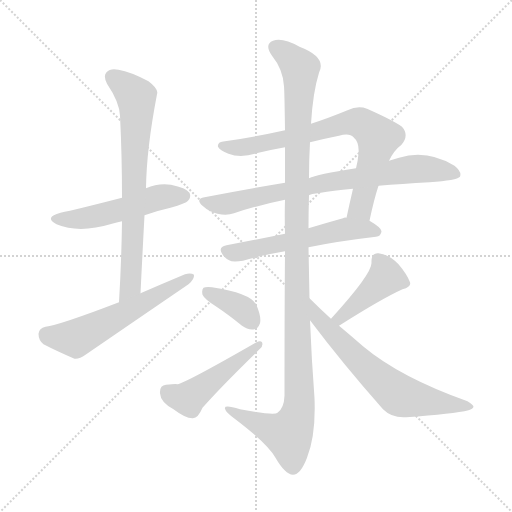
t = 0.00 s
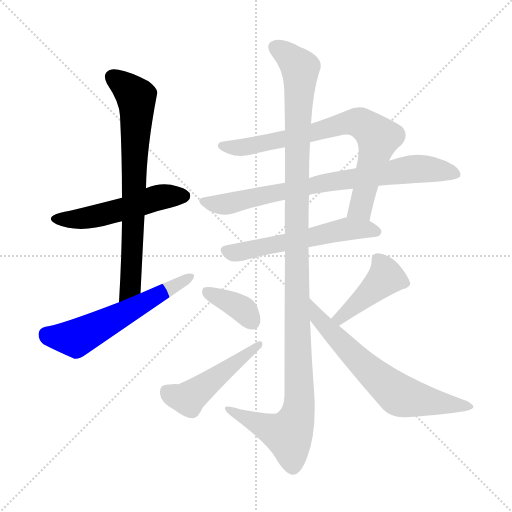
t = 1.78 s
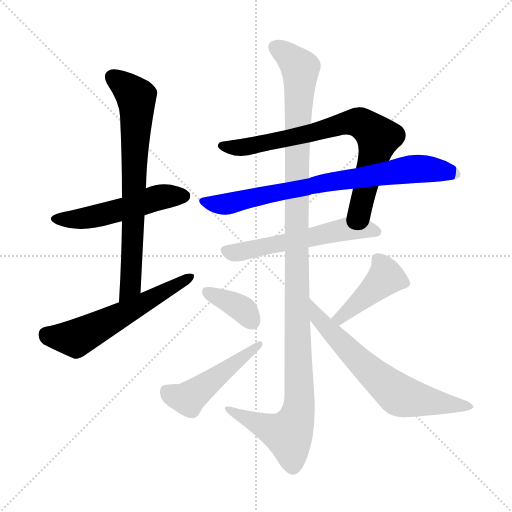
t = 3.56 s
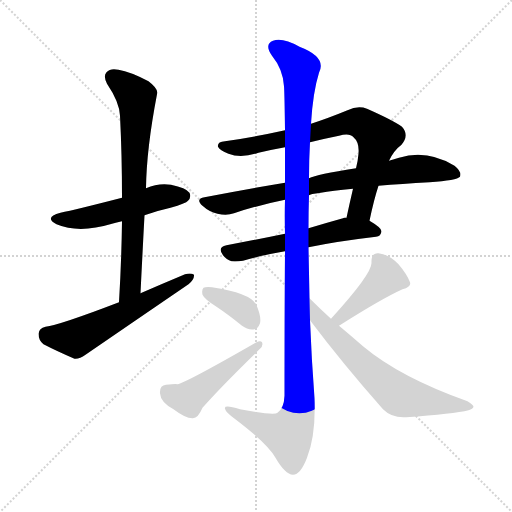
t = 5.34 s
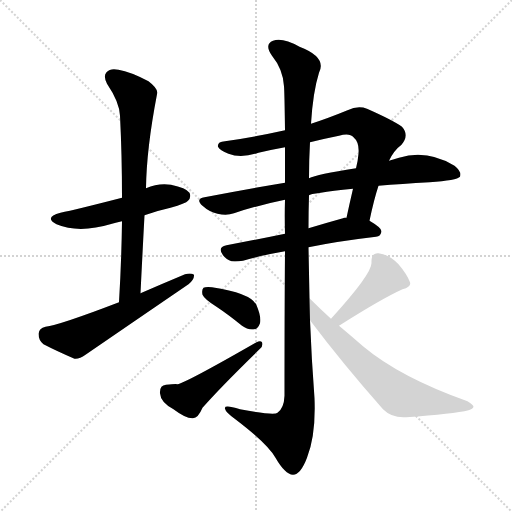
t = 7.12 s
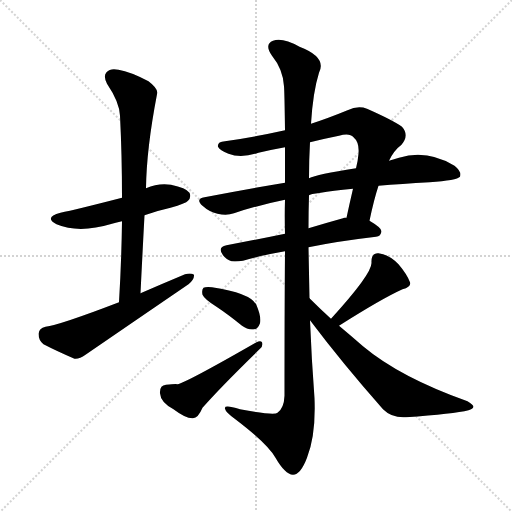
t = 8.90 s

The animated SVG that drew these frames (rendered in a browser with its animation timeline set to each time). Animation: 11 CSS @keyframes rules; one cycle of 8.90 s.

<svg version="1.1" viewBox="0 0 1024 1024" xmlns="http://www.w3.org/2000/svg">
  <g stroke="lightgray" stroke-dasharray="1,1" stroke-width="1" transform="scale(4, 4)">
    <line x1="0" y1="0" x2="256" y2="256"></line>
    <line x1="256" y1="0" x2="0" y2="256"></line>
    <line x1="128" y1="0" x2="128" y2="256"></line>
    <line x1="0" y1="128" x2="256" y2="128"></line>
  </g>
<g transform="scale(1, -1) translate(0, -900)">
   <style type="text/css">
    @keyframes keyframes0 {
      from {
       stroke: blue;
       stroke-dashoffset: 516;
       stroke-width: 128;
       }
       63% {
       animation-timing-function: step-end;
       stroke: blue;
       stroke-dashoffset: 0;
       stroke-width: 128;
       }
       to {
       stroke: black;
       stroke-width: 1024;
       }
       }
       #make-me-a-hanzi-animation-0 {
         animation: keyframes0 0.669922s both;
         animation-delay: 0.000000s;
         animation-timing-function: linear;
       }
    @keyframes keyframes1 {
      from {
       stroke: blue;
       stroke-dashoffset: 728;
       stroke-width: 128;
       }
       70% {
       animation-timing-function: step-end;
       stroke: blue;
       stroke-dashoffset: 0;
       stroke-width: 128;
       }
       to {
       stroke: black;
       stroke-width: 1024;
       }
       }
       #make-me-a-hanzi-animation-1 {
         animation: keyframes1 0.842448s both;
         animation-delay: 0.669922s;
         animation-timing-function: linear;
       }
    @keyframes keyframes2 {
      from {
       stroke: blue;
       stroke-dashoffset: 577;
       stroke-width: 128;
       }
       65% {
       animation-timing-function: step-end;
       stroke: blue;
       stroke-dashoffset: 0;
       stroke-width: 128;
       }
       to {
       stroke: black;
       stroke-width: 1024;
       }
       }
       #make-me-a-hanzi-animation-2 {
         animation: keyframes2 0.719564s both;
         animation-delay: 1.512370s;
         animation-timing-function: linear;
       }
    @keyframes keyframes3 {
      from {
       stroke: blue;
       stroke-dashoffset: 751;
       stroke-width: 128;
       }
       71% {
       animation-timing-function: step-end;
       stroke: blue;
       stroke-dashoffset: 0;
       stroke-width: 128;
       }
       to {
       stroke: black;
       stroke-width: 1024;
       }
       }
       #make-me-a-hanzi-animation-3 {
         animation: keyframes3 0.861165s both;
         animation-delay: 2.231934s;
         animation-timing-function: linear;
       }
    @keyframes keyframes4 {
      from {
       stroke: blue;
       stroke-dashoffset: 770;
       stroke-width: 128;
       }
       71% {
       animation-timing-function: step-end;
       stroke: blue;
       stroke-dashoffset: 0;
       stroke-width: 128;
       }
       to {
       stroke: black;
       stroke-width: 1024;
       }
       }
       #make-me-a-hanzi-animation-4 {
         animation: keyframes4 0.876628s both;
         animation-delay: 3.093099s;
         animation-timing-function: linear;
       }
    @keyframes keyframes5 {
      from {
       stroke: blue;
       stroke-dashoffset: 563;
       stroke-width: 128;
       }
       65% {
       animation-timing-function: step-end;
       stroke: blue;
       stroke-dashoffset: 0;
       stroke-width: 128;
       }
       to {
       stroke: black;
       stroke-width: 1024;
       }
       }
       #make-me-a-hanzi-animation-5 {
         animation: keyframes5 0.708171s both;
         animation-delay: 3.969727s;
         animation-timing-function: linear;
       }
    @keyframes keyframes6 {
      from {
       stroke: blue;
       stroke-dashoffset: 1189;
       stroke-width: 128;
       }
       79% {
       animation-timing-function: step-end;
       stroke: blue;
       stroke-dashoffset: 0;
       stroke-width: 128;
       }
       to {
       stroke: black;
       stroke-width: 1024;
       }
       }
       #make-me-a-hanzi-animation-6 {
         animation: keyframes6 1.217611s both;
         animation-delay: 4.677897s;
         animation-timing-function: linear;
       }
    @keyframes keyframes7 {
      from {
       stroke: blue;
       stroke-dashoffset: 369;
       stroke-width: 128;
       }
       55% {
       animation-timing-function: step-end;
       stroke: blue;
       stroke-dashoffset: 0;
       stroke-width: 128;
       }
       to {
       stroke: black;
       stroke-width: 1024;
       }
       }
       #make-me-a-hanzi-animation-7 {
         animation: keyframes7 0.550293s both;
         animation-delay: 5.895508s;
         animation-timing-function: linear;
       }
    @keyframes keyframes8 {
      from {
       stroke: blue;
       stroke-dashoffset: 480;
       stroke-width: 128;
       }
       61% {
       animation-timing-function: step-end;
       stroke: blue;
       stroke-dashoffset: 0;
       stroke-width: 128;
       }
       to {
       stroke: black;
       stroke-width: 1024;
       }
       }
       #make-me-a-hanzi-animation-8 {
         animation: keyframes8 0.640625s both;
         animation-delay: 6.445801s;
         animation-timing-function: linear;
       }
    @keyframes keyframes9 {
      from {
       stroke: blue;
       stroke-dashoffset: 422;
       stroke-width: 128;
       }
       58% {
       animation-timing-function: step-end;
       stroke: blue;
       stroke-dashoffset: 0;
       stroke-width: 128;
       }
       to {
       stroke: black;
       stroke-width: 1024;
       }
       }
       #make-me-a-hanzi-animation-9 {
         animation: keyframes9 0.593424s both;
         animation-delay: 7.086426s;
         animation-timing-function: linear;
       }
    @keyframes keyframes10 {
      from {
       stroke: blue;
       stroke-dashoffset: 659;
       stroke-width: 128;
       }
       68% {
       animation-timing-function: step-end;
       stroke: blue;
       stroke-dashoffset: 0;
       stroke-width: 128;
       }
       to {
       stroke: black;
       stroke-width: 1024;
       }
       }
       #make-me-a-hanzi-animation-10 {
         animation: keyframes10 0.786296s both;
         animation-delay: 7.679850s;
         animation-timing-function: linear;
       }
</style>
<path d="M 289.0 469.5 Q 314.0 478.5 341.0 484.5 Q 372.0 493.5 376.0 498.5 Q 383.0 505.5 379.0 514.5 Q 372.0 524.5 342.0 530.5 Q 317.0 534.5 292.0 523.5 L 244.0 504.5 Q 151.0 480.5 121.0 474.5 Q 87.0 465.5 113.0 451.5 Q 158.0 432.5 224.0 452.5 Q 233.0 455.5 244.0 457.5 L 289.0 469.5 Z" fill="lightgray"></path> 
<path d="M 281.0 313.5 Q 285.0 394.5 289.0 469.5 L 292.0 523.5 Q 293.0 602.5 314.0 711.5 Q 318.0 721.5 297.0 737.5 Q 261.0 756.5 237.0 760.5 Q 221.0 764.5 213.0 755.5 Q 206.0 748.5 214.0 732.5 Q 239.0 695.5 240.0 668.5 Q 244.0 589.5 244.0 504.5 L 244.0 457.5 Q 243.0 379.5 238.0 295.5 C 236.0 265.5 280.0 283.5 281.0 313.5 Z" fill="lightgray"></path> 
<path d="M 238.0 295.5 Q 118.0 249.5 91.0 246.5 Q 78.0 243.5 77.0 232.5 Q 77.0 219.5 87.0 211.5 Q 112.0 198.5 149.0 182.5 Q 159.0 181.5 171.0 190.5 Q 273.0 260.5 377.0 331.5 Q 389.0 341.5 388.0 350.5 Q 382.0 354.5 370.0 351.5 Q 327.0 333.5 281.0 313.5 L 238.0 295.5 Z" fill="lightgray"></path> 
<path d="M 739.0 458.5 Q 748.0 501.5 757.0 528.5 L 778.0 578.5 Q 788.0 599.5 803.0 610.5 Q 819.0 629.5 804.0 646.5 Q 786.0 659.5 734.0 682.5 Q 716.0 689.5 695.0 679.5 Q 656.0 663.5 622.0 652.5 L 570.0 639.5 Q 512.0 626.5 450.0 617.5 Q 434.0 616.5 436.0 606.5 Q 439.0 599.5 457.0 592.5 Q 482.0 582.5 517.0 594.5 Q 542.0 600.5 570.0 605.5 L 620.0 615.5 Q 648.0 622.5 678.0 628.5 Q 699.0 634.5 707.0 625.5 Q 719.0 615.5 717.0 592.5 Q 716.0 579.5 712.0 563.5 L 706.0 522.5 Q 699.0 492.5 693.0 464.5 C 687.0 435.5 733.0 429.5 739.0 458.5 Z" fill="lightgray"></path> 
<path d="M 757.0 528.5 Q 803.0 532.5 859.0 535.5 Q 914.0 539.5 920.0 546.5 Q 924.0 556.5 909.0 568.5 Q 854.0 601.5 798.0 584.5 Q 788.0 581.5 778.0 578.5 L 712.0 563.5 Q 633.0 551.5 618.0 543.5 L 570.0 534.5 Q 492.0 521.5 409.0 505.5 Q 390.0 502.5 405.0 488.5 Q 418.0 476.5 435.0 472.5 Q 454.0 468.5 468.0 473.5 Q 516.0 489.5 570.0 500.5 L 618.0 509.5 Q 621.0 513.5 706.0 522.5 L 757.0 528.5 Z" fill="lightgray"></path> 
<path d="M 617.0 405.5 Q 675.0 417.5 752.0 426.5 Q 762.0 427.5 763.0 437.5 Q 763.0 444.5 739.0 458.5 L 693.0 464.5 Q 689.0 465.5 686.0 463.5 Q 650.0 453.5 617.0 443.5 L 570.0 432.5 Q 507.0 419.5 453.0 409.5 Q 434.0 405.5 446.0 389.5 Q 453.0 380.5 463.0 377.5 Q 473.0 376.5 486.0 378.5 Q 519.0 388.5 570.0 397.5 L 617.0 405.5 Z" fill="lightgray"></path> 
<path d="M 619.0 303.5 Q 618.0 355.5 617.0 405.5 L 617.0 443.5 Q 617.0 477.5 618.0 509.5 L 618.0 543.5 Q 618.0 580.5 620.0 615.5 L 622.0 652.5 Q 626.0 716.5 638.0 754.5 Q 654.0 785.5 599.0 806.5 Q 565.0 825.5 546.0 818.5 Q 528.0 811.5 544.0 788.5 Q 566.0 761.5 568.0 727.5 Q 569.0 715.5 570.0 639.5 L 570.0 605.5 Q 570.0 574.5 570.0 534.5 L 570.0 500.5 Q 569.0 469.5 570.0 432.5 L 570.0 397.5 Q 569.0 276.5 569.0 108.5 Q 568.0 83.5 555.0 74.5 Q 549.0 68.5 480.0 81.5 Q 447.0 91.5 450.0 82.5 Q 451.0 75.5 472.0 60.5 Q 535.0 12.5 551.0 -15.5 Q 570.0 -48.5 586.0 -49.5 Q 601.0 -49.5 614.0 -15.5 Q 632.0 30.5 629.0 103.5 Q 623.0 182.5 620.0 259.5 L 619.0 303.5 Z" fill="lightgray"></path> 
<path d="M 433.0 286.5 Q 457.0 270.5 484.0 248.5 Q 496.0 239.5 509.0 241.5 Q 516.0 242.5 520.0 253.5 Q 523.0 266.5 513.0 289.5 Q 503.0 313.5 424.0 325.5 Q 411.0 326.5 407.0 324.5 Q 403.0 320.5 405.0 310.5 Q 409.0 301.5 433.0 286.5 Z" fill="lightgray"></path> 
<path d="M 332.0 130.5 Q 319.0 129.5 320.0 113.5 Q 321.0 95.5 347.0 81.5 Q 372.0 62.5 386.0 63.5 Q 396.0 63.5 405.0 84.5 Q 439.0 123.5 520.0 202.5 Q 527.0 208.5 524.0 215.5 Q 521.0 219.5 513.0 215.5 Q 372.0 134.5 355.0 131.5 Q 352.0 132.5 332.0 130.5 Z" fill="lightgray"></path> 
<path d="M 678.0 248.5 Q 763.0 302.5 805.0 321.5 Q 823.0 325.5 820.0 335.5 Q 814.0 351.5 797.0 371.5 Q 779.0 390.5 757.0 393.5 Q 742.0 394.5 743.0 374.5 Q 744.0 352.5 662.0 262.5 C 642.0 240.5 653.0 232.5 678.0 248.5 Z" fill="lightgray"></path> 
<path d="M 662.0 262.5 Q 641.0 281.5 619.0 303.5 C 598.0 324.5 602.0 283.5 620.0 259.5 Q 684.0 174.5 766.0 81.5 Q 784.0 63.5 812.0 65.5 Q 908.0 72.5 937.0 79.5 Q 946.0 82.5 947.0 86.5 Q 947.0 90.5 935.0 97.5 Q 800.0 145.5 726.0 207.5 Q 702.0 228.5 678.0 248.5 L 662.0 262.5 Z" fill="lightgray"></path> 
      <clipPath id="make-me-a-hanzi-clip-0">
      <path d="M 289.0 469.5 Q 314.0 478.5 341.0 484.5 Q 372.0 493.5 376.0 498.5 Q 383.0 505.5 379.0 514.5 Q 372.0 524.5 342.0 530.5 Q 317.0 534.5 292.0 523.5 L 244.0 504.5 Q 151.0 480.5 121.0 474.5 Q 87.0 465.5 113.0 451.5 Q 158.0 432.5 224.0 452.5 Q 233.0 455.5 244.0 457.5 L 289.0 469.5 Z" fill="lightgray"></path>
      </clipPath>
      <path clip-path="url(#make-me-a-hanzi-clip-0)" d="M 114.0 463.5 L 177.0 464.5 L 307.0 502.5 L 368.0 508.5 " fill="none" id="make-me-a-hanzi-animation-0" stroke-dasharray="388 776" stroke-linecap="round"></path>

      <clipPath id="make-me-a-hanzi-clip-1">
      <path d="M 281.0 313.5 Q 285.0 394.5 289.0 469.5 L 292.0 523.5 Q 293.0 602.5 314.0 711.5 Q 318.0 721.5 297.0 737.5 Q 261.0 756.5 237.0 760.5 Q 221.0 764.5 213.0 755.5 Q 206.0 748.5 214.0 732.5 Q 239.0 695.5 240.0 668.5 Q 244.0 589.5 244.0 504.5 L 244.0 457.5 Q 243.0 379.5 238.0 295.5 C 236.0 265.5 280.0 283.5 281.0 313.5 Z" fill="lightgray"></path>
      </clipPath>
      <path clip-path="url(#make-me-a-hanzi-clip-1)" d="M 225.0 746.5 L 273.0 705.5 L 274.0 690.5 L 262.0 338.5 L 261.0 327.5 L 243.0 302.5 " fill="none" id="make-me-a-hanzi-animation-1" stroke-dasharray="600 1200" stroke-linecap="round"></path>

      <clipPath id="make-me-a-hanzi-clip-2">
      <path d="M 238.0 295.5 Q 118.0 249.5 91.0 246.5 Q 78.0 243.5 77.0 232.5 Q 77.0 219.5 87.0 211.5 Q 112.0 198.5 149.0 182.5 Q 159.0 181.5 171.0 190.5 Q 273.0 260.5 377.0 331.5 Q 389.0 341.5 388.0 350.5 Q 382.0 354.5 370.0 351.5 Q 327.0 333.5 281.0 313.5 L 238.0 295.5 Z" fill="lightgray"></path>
      </clipPath>
      <path clip-path="url(#make-me-a-hanzi-clip-2)" d="M 93.0 231.5 L 151.0 223.5 L 383.0 346.5 " fill="none" id="make-me-a-hanzi-animation-2" stroke-dasharray="449 898" stroke-linecap="round"></path>

      <clipPath id="make-me-a-hanzi-clip-3">
      <path d="M 739.0 458.5 Q 748.0 501.5 757.0 528.5 L 778.0 578.5 Q 788.0 599.5 803.0 610.5 Q 819.0 629.5 804.0 646.5 Q 786.0 659.5 734.0 682.5 Q 716.0 689.5 695.0 679.5 Q 656.0 663.5 622.0 652.5 L 570.0 639.5 Q 512.0 626.5 450.0 617.5 Q 434.0 616.5 436.0 606.5 Q 439.0 599.5 457.0 592.5 Q 482.0 582.5 517.0 594.5 Q 542.0 600.5 570.0 605.5 L 620.0 615.5 Q 648.0 622.5 678.0 628.5 Q 699.0 634.5 707.0 625.5 Q 719.0 615.5 717.0 592.5 Q 716.0 579.5 712.0 563.5 L 706.0 522.5 Q 699.0 492.5 693.0 464.5 C 687.0 435.5 733.0 429.5 739.0 458.5 Z" fill="lightgray"></path>
      </clipPath>
      <path clip-path="url(#make-me-a-hanzi-clip-3)" d="M 445.0 608.5 L 491.0 606.5 L 623.0 633.5 L 696.0 655.5 L 731.0 649.5 L 756.0 622.5 L 723.0 487.5 L 702.0 470.5 " fill="none" id="make-me-a-hanzi-animation-3" stroke-dasharray="623 1246" stroke-linecap="round"></path>

      <clipPath id="make-me-a-hanzi-clip-4">
      <path d="M 757.0 528.5 Q 803.0 532.5 859.0 535.5 Q 914.0 539.5 920.0 546.5 Q 924.0 556.5 909.0 568.5 Q 854.0 601.5 798.0 584.5 Q 788.0 581.5 778.0 578.5 L 712.0 563.5 Q 633.0 551.5 618.0 543.5 L 570.0 534.5 Q 492.0 521.5 409.0 505.5 Q 390.0 502.5 405.0 488.5 Q 418.0 476.5 435.0 472.5 Q 454.0 468.5 468.0 473.5 Q 516.0 489.5 570.0 500.5 L 618.0 509.5 Q 621.0 513.5 706.0 522.5 L 757.0 528.5 Z" fill="lightgray"></path>
      </clipPath>
      <path clip-path="url(#make-me-a-hanzi-clip-4)" d="M 407.0 497.5 L 458.0 492.5 L 653.0 535.5 L 811.0 560.5 L 856.0 562.5 L 913.0 551.5 " fill="none" id="make-me-a-hanzi-animation-4" stroke-dasharray="642 1284" stroke-linecap="round"></path>

      <clipPath id="make-me-a-hanzi-clip-5">
      <path d="M 617.0 405.5 Q 675.0 417.5 752.0 426.5 Q 762.0 427.5 763.0 437.5 Q 763.0 444.5 739.0 458.5 L 693.0 464.5 Q 689.0 465.5 686.0 463.5 Q 650.0 453.5 617.0 443.5 L 570.0 432.5 Q 507.0 419.5 453.0 409.5 Q 434.0 405.5 446.0 389.5 Q 453.0 380.5 463.0 377.5 Q 473.0 376.5 486.0 378.5 Q 519.0 388.5 570.0 397.5 L 617.0 405.5 Z" fill="lightgray"></path>
      </clipPath>
      <path clip-path="url(#make-me-a-hanzi-clip-5)" d="M 452.0 398.5 L 466.0 394.5 L 499.0 399.5 L 698.0 442.5 L 753.0 436.5 " fill="none" id="make-me-a-hanzi-animation-5" stroke-dasharray="435 870" stroke-linecap="round"></path>

      <clipPath id="make-me-a-hanzi-clip-6">
      <path d="M 619.0 303.5 Q 618.0 355.5 617.0 405.5 L 617.0 443.5 Q 617.0 477.5 618.0 509.5 L 618.0 543.5 Q 618.0 580.5 620.0 615.5 L 622.0 652.5 Q 626.0 716.5 638.0 754.5 Q 654.0 785.5 599.0 806.5 Q 565.0 825.5 546.0 818.5 Q 528.0 811.5 544.0 788.5 Q 566.0 761.5 568.0 727.5 Q 569.0 715.5 570.0 639.5 L 570.0 605.5 Q 570.0 574.5 570.0 534.5 L 570.0 500.5 Q 569.0 469.5 570.0 432.5 L 570.0 397.5 Q 569.0 276.5 569.0 108.5 Q 568.0 83.5 555.0 74.5 Q 549.0 68.5 480.0 81.5 Q 447.0 91.5 450.0 82.5 Q 451.0 75.5 472.0 60.5 Q 535.0 12.5 551.0 -15.5 Q 570.0 -48.5 586.0 -49.5 Q 601.0 -49.5 614.0 -15.5 Q 632.0 30.5 629.0 103.5 Q 623.0 182.5 620.0 259.5 L 619.0 303.5 Z" fill="lightgray"></path>
      </clipPath>
      <path clip-path="url(#make-me-a-hanzi-clip-6)" d="M 553.0 802.5 L 580.0 785.5 L 600.0 763.5 L 593.0 557.5 L 599.0 93.5 L 593.0 62.5 L 577.0 31.5 L 509.0 55.5 L 469.0 73.5 L 467.0 80.5 L 456.0 80.5 " fill="none" id="make-me-a-hanzi-animation-6" stroke-dasharray="1061 2122" stroke-linecap="round"></path>

      <clipPath id="make-me-a-hanzi-clip-7">
      <path d="M 433.0 286.5 Q 457.0 270.5 484.0 248.5 Q 496.0 239.5 509.0 241.5 Q 516.0 242.5 520.0 253.5 Q 523.0 266.5 513.0 289.5 Q 503.0 313.5 424.0 325.5 Q 411.0 326.5 407.0 324.5 Q 403.0 320.5 405.0 310.5 Q 409.0 301.5 433.0 286.5 Z" fill="lightgray"></path>
      </clipPath>
      <path clip-path="url(#make-me-a-hanzi-clip-7)" d="M 412.0 316.5 L 484.0 282.5 L 505.0 256.5 " fill="none" id="make-me-a-hanzi-animation-7" stroke-dasharray="241 482" stroke-linecap="round"></path>

      <clipPath id="make-me-a-hanzi-clip-8">
      <path d="M 332.0 130.5 Q 319.0 129.5 320.0 113.5 Q 321.0 95.5 347.0 81.5 Q 372.0 62.5 386.0 63.5 Q 396.0 63.5 405.0 84.5 Q 439.0 123.5 520.0 202.5 Q 527.0 208.5 524.0 215.5 Q 521.0 219.5 513.0 215.5 Q 372.0 134.5 355.0 131.5 Q 352.0 132.5 332.0 130.5 Z" fill="lightgray"></path>
      </clipPath>
      <path clip-path="url(#make-me-a-hanzi-clip-8)" d="M 333.0 117.5 L 372.0 102.5 L 381.0 106.5 L 519.0 210.5 " fill="none" id="make-me-a-hanzi-animation-8" stroke-dasharray="352 704" stroke-linecap="round"></path>

      <clipPath id="make-me-a-hanzi-clip-9">
      <path d="M 678.0 248.5 Q 763.0 302.5 805.0 321.5 Q 823.0 325.5 820.0 335.5 Q 814.0 351.5 797.0 371.5 Q 779.0 390.5 757.0 393.5 Q 742.0 394.5 743.0 374.5 Q 744.0 352.5 662.0 262.5 C 642.0 240.5 653.0 232.5 678.0 248.5 Z" fill="lightgray"></path>
      </clipPath>
      <path clip-path="url(#make-me-a-hanzi-clip-9)" d="M 756.0 379.5 L 772.0 345.5 L 695.0 275.5 L 681.0 266.5 L 674.0 268.5 " fill="none" id="make-me-a-hanzi-animation-9" stroke-dasharray="294 588" stroke-linecap="round"></path>

      <clipPath id="make-me-a-hanzi-clip-10">
      <path d="M 662.0 262.5 Q 641.0 281.5 619.0 303.5 C 598.0 324.5 602.0 283.5 620.0 259.5 Q 684.0 174.5 766.0 81.5 Q 784.0 63.5 812.0 65.5 Q 908.0 72.5 937.0 79.5 Q 946.0 82.5 947.0 86.5 Q 947.0 90.5 935.0 97.5 Q 800.0 145.5 726.0 207.5 Q 702.0 228.5 678.0 248.5 L 662.0 262.5 Z" fill="lightgray"></path>
      </clipPath>
      <path clip-path="url(#make-me-a-hanzi-clip-10)" d="M 623.0 296.5 L 634.0 267.5 L 656.0 241.5 L 730.0 166.5 L 797.0 110.5 L 940.0 85.5 " fill="none" id="make-me-a-hanzi-animation-10" stroke-dasharray="531 1062" stroke-linecap="round"></path>

</g>
</svg>
